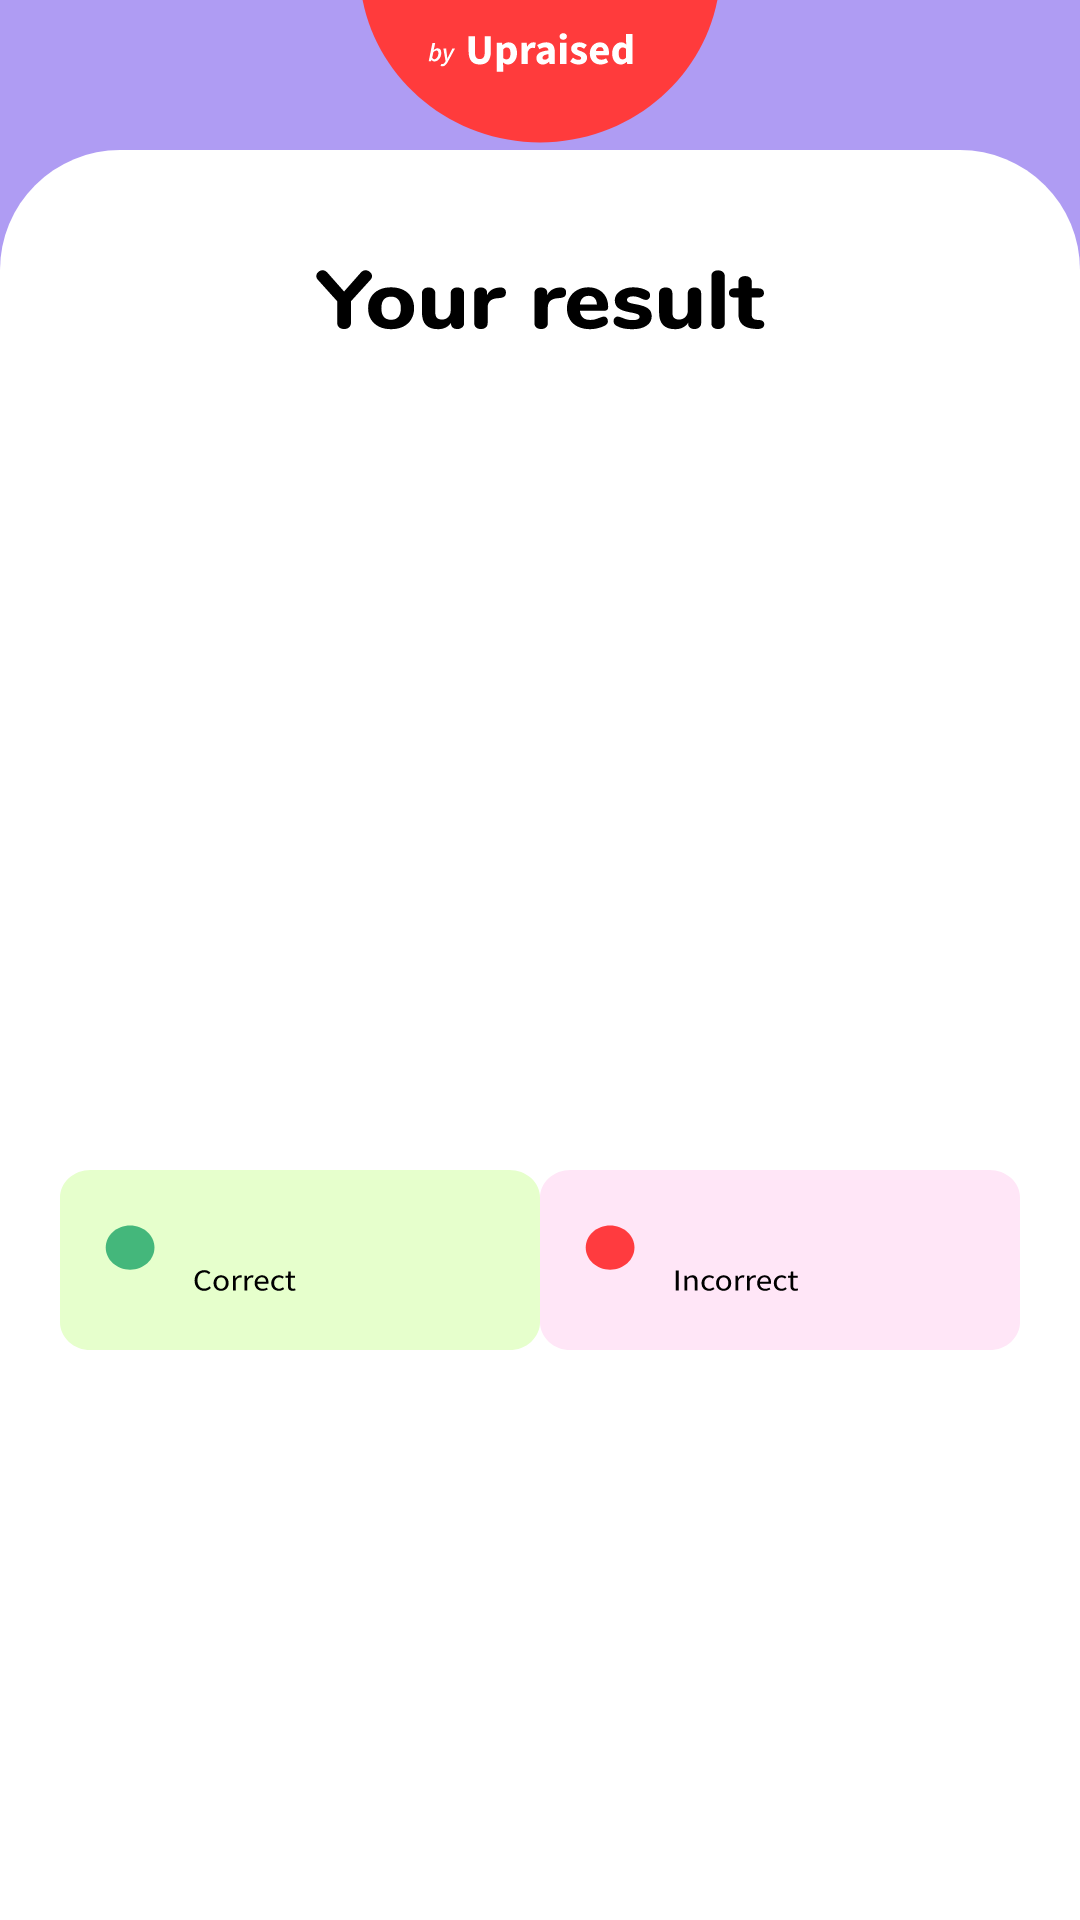

Reconstruct the res/layout file that produces this screen, plus the resources it refers to.
<!-- AndroidManifest.xml: application theme AppTheme -->
<!-- res/layout/fragment_final_score.xml -->
<?xml version="1.0" encoding="utf-8"?>
<androidx.constraintlayout.widget.ConstraintLayout xmlns:android="http://schemas.android.com/apk/res/android"
    xmlns:app="http://schemas.android.com/apk/res-auto"
    xmlns:tools="http://schemas.android.com/tools"
    android:layout_width="match_parent"
    android:layout_height="match_parent"
    android:background="@color/colorPurple">

    <ImageView
        android:id="@+id/final_score_sheet_top_pattern_image"
        android:layout_width="match_parent"
        android:layout_height="wrap_content"
        android:src="@drawable/ic_question_top_pattern"
        app:layout_constraintStart_toStartOf="parent"
        app:layout_constraintTop_toTopOf="parent" />

    <ImageView
        android:id="@+id/final_score_sheet_image"
        android:layout_width="match_parent"
        android:layout_height="0dp"
        android:layout_marginTop="50dp"
        android:src="@drawable/bg_question_sheet"
        app:layout_constraintBottom_toBottomOf="parent"
        app:layout_constraintEnd_toEndOf="parent"
        app:layout_constraintStart_toStartOf="parent"
        app:layout_constraintTop_toBottomOf="@+id/final_score_sheet_top_pattern_image" />

    <ImageView
        android:id="@+id/final_score_sheet_semi_circle"
        android:layout_width="wrap_content"
        android:layout_height="wrap_content"
        android:src="@drawable/ic_semi_circle"
        app:layout_constraintStart_toStartOf="parent"
        app:layout_constraintTop_toTopOf="parent"
        app:layout_constraintEnd_toEndOf="parent"/>

    <ImageView
        android:id="@+id/final_score_sheet_your_result_text"
        android:layout_width="wrap_content"
        android:layout_height="wrap_content"
        android:src="@drawable/ic_your_result"
        android:layout_marginTop="40dp"
        app:layout_constraintStart_toStartOf="parent"
        app:layout_constraintTop_toTopOf="@+id/final_score_sheet_image"
        app:layout_constraintEnd_toEndOf="parent"/>

    <ImageView
        android:id="@+id/final_score_background_circle"
        android:layout_width="wrap_content"
        android:layout_height="wrap_content"
        android:src="@drawable/bg_final_score_circle"
        android:layout_marginTop="30dp"
        app:layout_constraintStart_toStartOf="parent"
        app:layout_constraintEnd_toEndOf="parent"
        app:layout_constraintTop_toBottomOf="@+id/final_score_sheet_your_result_text"/>

    <TextView
        android:id="@+id/final_score_value_text"
        android:layout_width="wrap_content"
        android:layout_height="wrap_content"
        tools:text="89"
        android:textColor="@color/colorBlack"
        android:textSize="50sp"
        android:textStyle="bold"
        app:layout_constraintStart_toStartOf="@+id/final_score_background_circle"
        app:layout_constraintEnd_toEndOf="@+id/final_score_background_circle"
        app:layout_constraintTop_toTopOf="@+id/final_score_background_circle"
        app:layout_constraintBottom_toBottomOf="@+id/final_score_background_circle"/>

    <ImageView
        android:id="@+id/final_score_screen_correct_answer"
        android:layout_width="wrap_content"
        android:layout_height="wrap_content"
        android:layout_marginTop="50dp"
        android:layout_marginStart="20dp"
        android:src="@drawable/ic_correct_answers"
        app:layout_constraintStart_toStartOf="parent"
        app:layout_constraintTop_toBottomOf="@+id/final_score_background_circle"/>

    <ImageView
        android:id="@+id/final_score_screen_incorrect_answer"
        android:layout_width="wrap_content"
        android:layout_height="wrap_content"
        android:layout_marginTop="50dp"
        android:layout_marginEnd="20dp"
        android:src="@drawable/ic_incorrect_answers"
        app:layout_constraintEnd_toEndOf="parent"
        app:layout_constraintTop_toBottomOf="@+id/final_score_background_circle"/>

    <TextView
        android:id="@+id/correct_answer_text"
        android:layout_width="wrap_content"
        android:layout_height="wrap_content"
        tools:text="3"
        android:textColor="@color/colorBlack"
        android:textSize="15sp"
        android:textStyle="bold"
        android:layout_marginStart="40dp"
        android:layout_marginTop="15dp"
        app:layout_constraintTop_toTopOf="@+id/final_score_screen_correct_answer"
        app:layout_constraintStart_toStartOf="@+id/final_score_screen_correct_answer"/>

    <TextView
        android:id="@+id/incorrect_answer_text"
        android:layout_width="wrap_content"
        android:layout_height="wrap_content"
        tools:text="2"
        android:textColor="@color/colorBlack"
        android:textSize="15sp"
        android:textStyle="bold"
        android:layout_marginStart="40dp"
        android:layout_marginTop="15dp"
        app:layout_constraintTop_toTopOf="@+id/final_score_screen_incorrect_answer"
        app:layout_constraintStart_toStartOf="@+id/final_score_screen_incorrect_answer"/>










</androidx.constraintlayout.widget.ConstraintLayout>
<!-- resources referenced by this layout -->
<resources>
  <color name="colorBlack">#000000</color>
  <color name="colorPurple">#AF9CF3</color>
  <!-- drawable bg_final_score_circle (drawable) -->
  <vector
      xmlns:android="http://schemas.android.com/apk/res/android"
      android:name="vector"
      android:width="200dp"
      android:height="200dp"
      android:viewportWidth="48"
      android:viewportHeight="48">
      <path
          android:name="path"
          android:pathData="M 46 24 C 46 36.15 36.15 46 24 46 C 11.85 46 2 36.15 2 24 C 2 11.85 11.85 2 24 2 C 36.15 2 46 11.85 46 24 Z"
          android:strokeColor="@color/colorLightGrey"
          android:strokeWidth="3"/>
  </vector>
  <!-- drawable bg_question_sheet (drawable) -->
  <?xml version="1.0" encoding="utf-8"?>
  <shape xmlns:android="http://schemas.android.com/apk/res/android"
      android:shape="rectangle">
      <solid android:color="@color/colorWhite" />
  
      <corners
          android:bottomLeftRadius="0dp"
          android:bottomRightRadius="0dp"
          android:topLeftRadius="40dp"
          android:topRightRadius="40dp" />
  </shape>
  <!-- drawable ic_correct_answers: vector/xml drawable (drawable, 7775 chars, omitted) -->
  <!-- drawable ic_incorrect_answers: vector/xml drawable (drawable, 8427 chars, omitted) -->
  <!-- drawable ic_score_share: vector/xml drawable (drawable, 65707 chars, omitted) -->
  <!-- drawable ic_semi_circle: vector/xml drawable (drawable, 9567 chars, omitted) -->
  <!-- drawable ic_your_result: vector/xml drawable (drawable, 9814 chars, omitted) -->
  <style name="AppTheme" parent="Theme.AppCompat.Light.DarkActionBar">
          
          <item name="colorPrimary">@color/colorPrimary</item>
          <item name="colorPrimaryDark">@color/colorPrimaryDark</item>
          <item name="colorAccent">@color/colorAccent</item>
      </style>
  <color name="colorWhite">#ffffff</color>
  <color name="colorPrimary">#6200EE</color>
  <color name="colorPrimaryDark">#3700B3</color>
  <color name="colorAccent">#03DAC5</color>
</resources>
